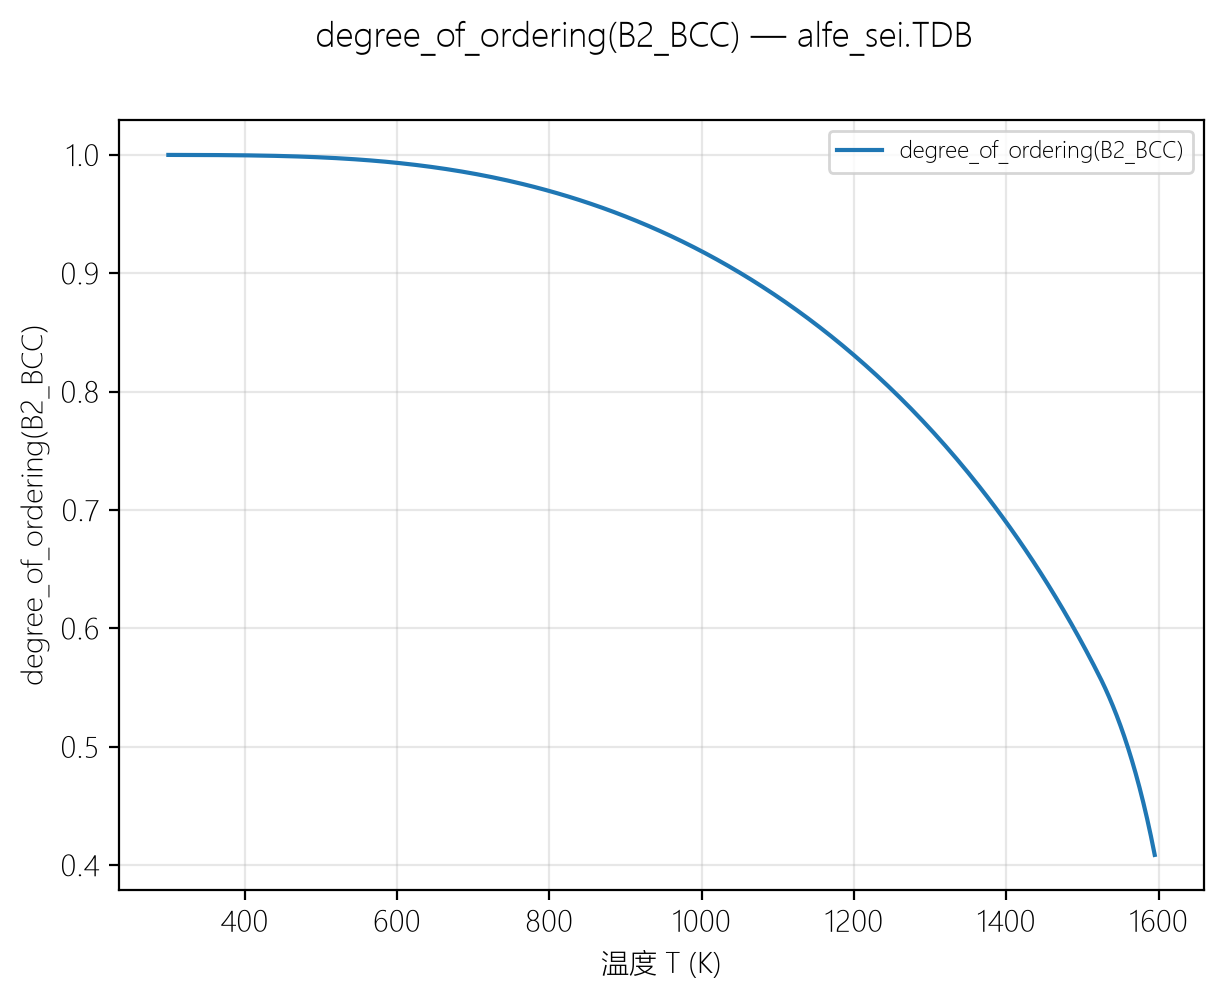

Data behind this chart, as committed beside it:
温度 T (K), degree_of_ordering(B2_BCC)
300, 1
305, 1
310, 1
315, 1
320, 1
325, 0.9999
330, 0.9999
335, 0.9999
340, 0.9999
345, 0.9999
350, 0.9999
355, 0.9999
360, 0.9999
365, 0.9998
370, 0.9998
375, 0.9998
380, 0.9998
385, 0.9997
390, 0.9997
395, 0.9997
400, 0.9996
405, 0.9996
410, 0.9995
415, 0.9995
420, 0.9994
425, 0.9994
430, 0.9993
435, 0.9993
440, 0.9992
445, 0.9991
450, 0.999
455, 0.999
460, 0.9989
465, 0.9988
470, 0.9987
475, 0.9986
480, 0.9984
485, 0.9983
490, 0.9982
495, 0.9981
500, 0.9979
505, 0.9978
510, 0.9976
515, 0.9974
520, 0.9973
525, 0.9971
530, 0.9969
535, 0.9967
540, 0.9965
545, 0.9963
550, 0.9961
555, 0.9958
560, 0.9956
565, 0.9953
570, 0.9951
575, 0.9948
580, 0.9945
585, 0.9942
590, 0.9939
595, 0.9936
... 200 more rows
